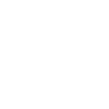
t = 0.00 s
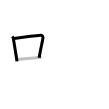
t = 2.25 s
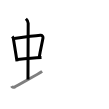
t = 4.50 s
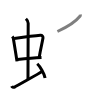
t = 6.50 s
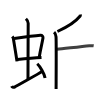
t = 8.75 s
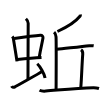
t = 11.00 s

The animated SVG that drew these frames (rendered in a browser with its animation timeline set to each time). Animation: 11 SMIL elements (animate=11); one cycle of 11.00 s.

<svg width="109px" height="109px" viewBox="0 0 px 109px" xmlns="http://www.w3.org/2000/svg" xmlns:xlink="http://www.w3.org/1999/xlink" xml:space="preserve" version="1.1"  baseProfile="full">
<path d="M12.26,36.4c0.46,0.51,1.02,1.4,1.12,2.06c0.87,5.79,2.37,14.29,3.62,22.93" style="fill:none;stroke:black;stroke-width:3;opacity:0">
  <animate attributeType="CSS" attributeName="opacity" from="0" to="1" begin="0s" dur="1s" repeatCount="Indefinite" fill="freeze" />
</path>
<path d="M14.22,38.48c6.93-0.97,21.11-2.83,26.13-3.2c1.96-0.14,2.86,1.38,2.62,2.83c-0.83,4.98-2.48,11.34-3.83,19.62" style="fill:none;stroke:black;stroke-width:3;opacity:0">
  <animate attributeType="CSS" attributeName="opacity" from="0" to="1" begin="1s" dur="1s" repeatCount="Indefinite" fill="freeze" />
</path>
<path d="M17.26,59.43C24.5,58.75,32.5,58,41.52,57.54" style="fill:none;stroke:black;stroke-width:3;opacity:0">
  <animate attributeType="CSS" attributeName="opacity" from="0" to="1" begin="2s" dur="1s" repeatCount="Indefinite" fill="freeze" />
</path>
<path d="M25.92,18.75c1.08,1,2.26,2.75,2.26,4.47c0,4.78-0.2,42.78-0.2,56.16" style="fill:none;stroke:black;stroke-width:3;opacity:0">
  <animate attributeType="CSS" attributeName="opacity" from="0" to="1" begin="3s" dur="1s" repeatCount="Indefinite" fill="freeze" />
</path>
<path d="M11.57,86.22c0.59,1.22,2.4,1.17,2.99,0.86c0.58-0.3,23.95-13.27,27.58-15.71" style="fill:none;stroke:black;stroke-width:3;opacity:0">
  <animate attributeType="CSS" attributeName="opacity" from="0" to="1" begin="4s" dur="1s" repeatCount="Indefinite" fill="freeze" />
</path>
<path d="M37.25,63.75c2.75,2.5,7.12,10.26,7.81,14.14" style="fill:none;stroke:black;stroke-width:3;opacity:0">
  <animate attributeType="CSS" attributeName="opacity" from="0" to="1" begin="5s" dur="1s" repeatCount="Indefinite" fill="freeze" />
</path>
<path d="M80.3,14.5c0.06,0.38,0.23,1.09-0.12,1.51C75.9,21.33,69,26.25,57.41,31.5" style="fill:none;stroke:black;stroke-width:3;opacity:0">
  <animate attributeType="CSS" attributeName="opacity" from="0" to="1" begin="6s" dur="1s" repeatCount="Indefinite" fill="freeze" />
</path>
<path d="M54.06,32.13c1.19,1.12,1.88,3.02,1.97,4.69C56.4,44.47,56.1,83.29,56.1,89" style="fill:none;stroke:black;stroke-width:3;opacity:0">
  <animate attributeType="CSS" attributeName="opacity" from="0" to="1" begin="7s" dur="1s" repeatCount="Indefinite" fill="freeze" />
</path>
<path d="M57,49.31c7.08-0.84,23.74-2.46,32.34-3.52c1.28-0.16,3.53-0.13,4.34,0" style="fill:none;stroke:black;stroke-width:3;opacity:0">
  <animate attributeType="CSS" attributeName="opacity" from="0" to="1" begin="8s" dur="1s" repeatCount="Indefinite" fill="freeze" />
</path>
<path d="M81.03,49.8c0.95,0.66,1.81,2.92,1.71,4.26c-0.99,13.69-0.99,22.19-1.96,33.69" style="fill:none;stroke:black;stroke-width:3;opacity:0">
  <animate attributeType="CSS" attributeName="opacity" from="0" to="1" begin="9s" dur="1s" repeatCount="Indefinite" fill="freeze" />
</path>
<path d="M39.5,90.2c1.63,0.88,4.6,1.01,6.25,0.88c16-1.33,31.5-3.08,47.54-3.41c2.72-0.06,4.35,0.42,5.71,0.86" style="fill:none;stroke:black;stroke-width:3;opacity:0">
  <animate attributeType="CSS" attributeName="opacity" from="0" to="1" begin="10s" dur="1s" repeatCount="Indefinite" fill="freeze" />
</path>
</svg>
